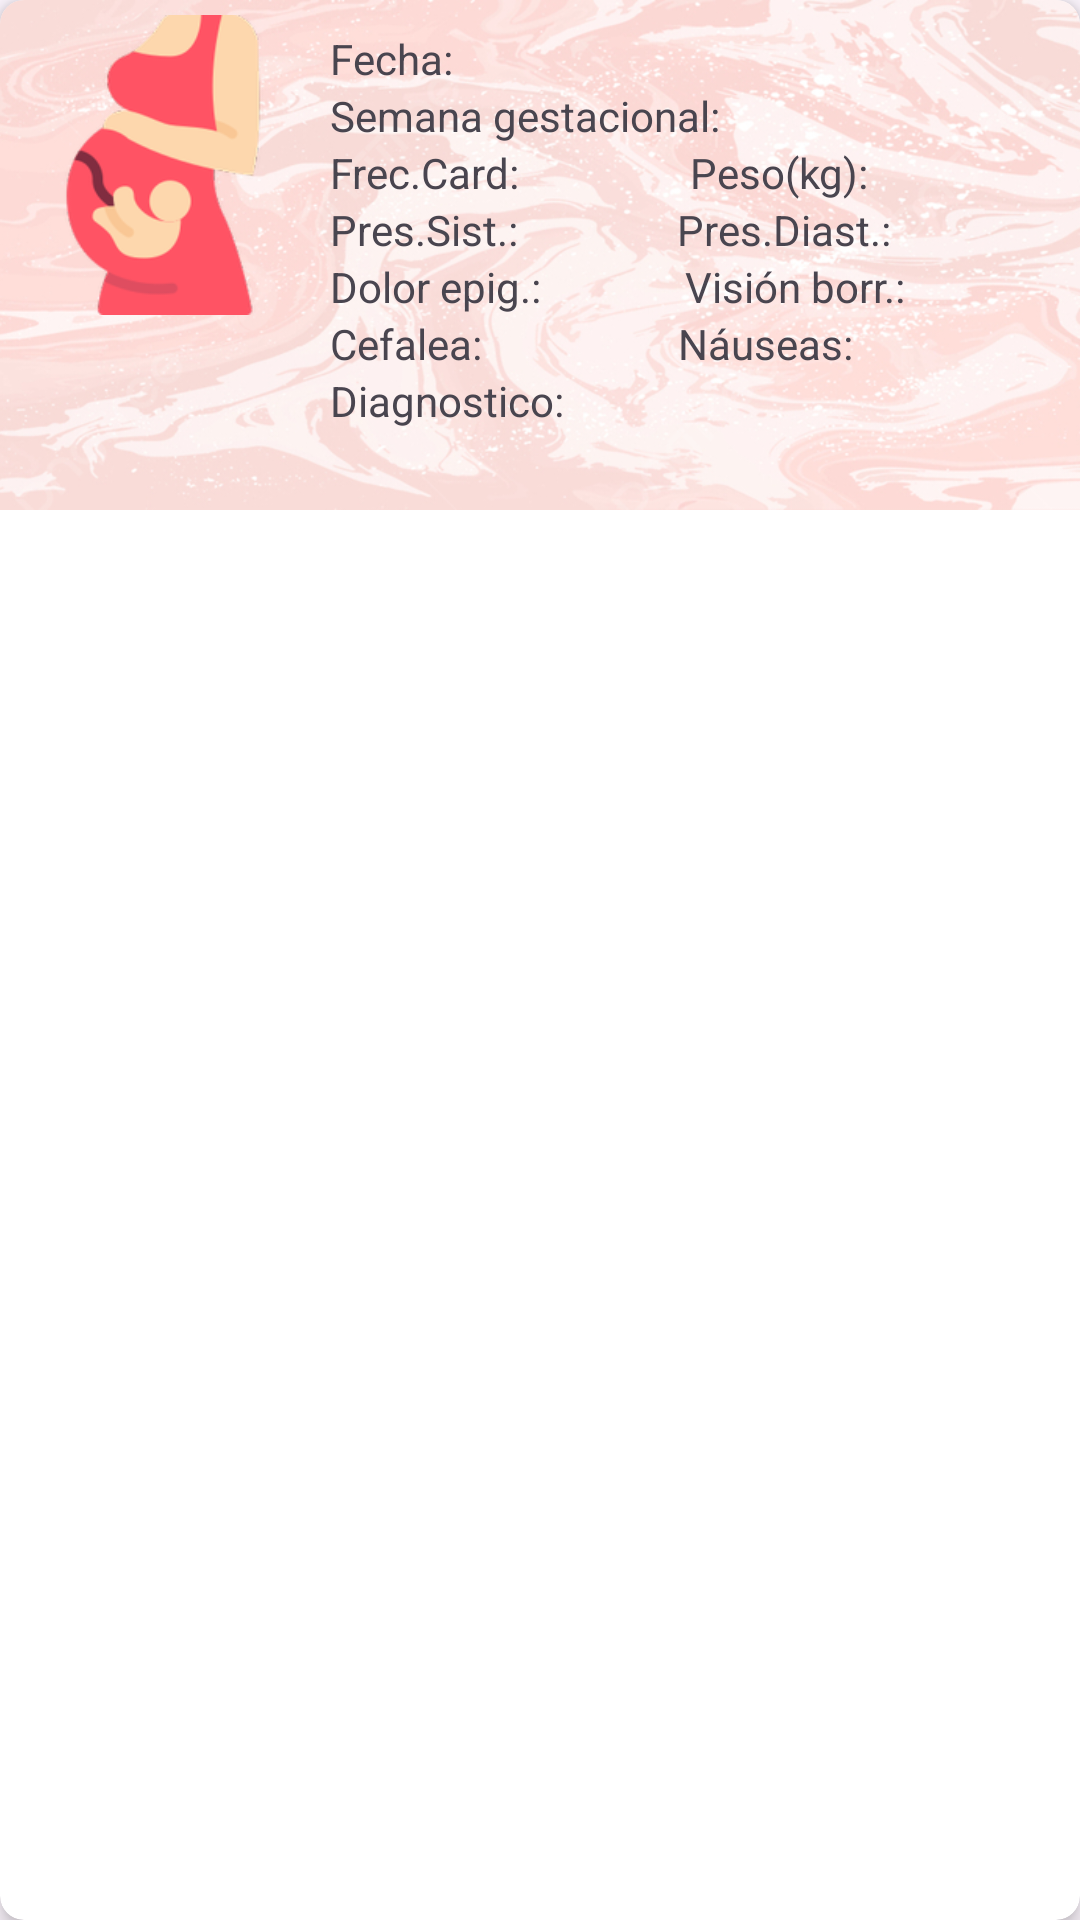

Reconstruct the res/layout file that produces this screen, plus the resources it refers to.
<!-- AndroidManifest.xml: application theme Theme.AppMaternal -->
<!-- res/layout/historial_gestante_cardview.xml -->
<androidx.cardview.widget.CardView
    xmlns:android="http://schemas.android.com/apk/res/android"
    xmlns:app="http://schemas.android.com/apk/res-auto"
    xmlns:card_view="http://schemas.android.com/apk/res-auto"
    android:layout_width="match_parent"
    android:layout_height="wrap_content"
    android:layout_margin="8dp"
    app:cardCornerRadius="8dp"
    app:cardElevation="4dp">

    <ImageView
        android:id="@+id/card_background_image"
        android:layout_width="match_parent"
        android:layout_height="170dp"
        android:scaleType="centerCrop"
        android:src="@drawable/fondo_hist"/>

    <LinearLayout
        android:padding="5dp"
        android:layout_width="match_parent"
        android:layout_height="wrap_content"
        android:orientation="horizontal">

        <ImageView
            android:scaleType="fitCenter"
            android:layout_width="100dp"
            android:layout_height="100dp"
            android:src="@drawable/icono_historial"
            android:id="@+id/imgHistorial" />


        <LinearLayout
            android:layout_width="match_parent"
            android:layout_height="wrap_content"
            android:orientation="vertical"
            android:padding="5dp">

            <TextView
                android:id="@+id/fechaTextView"
                android:layout_width="match_parent"
                android:layout_height="wrap_content"
                android:text="Fecha: "
                android:textSize="14sp" />

            <TextView
                android:id="@+id/semGestacionalTextView"
                android:layout_width="match_parent"
                android:layout_height="wrap_content"
                android:text="Semana gestacional: "
                android:textSize="14sp" />


            <LinearLayout
                android:layout_width="match_parent"
                android:layout_height="wrap_content"
                android:orientation="horizontal">

                <TextView
                    android:id="@+id/frecCardiacaTextView"
                    android:layout_width="match_parent"
                    android:layout_height="wrap_content"
                    android:text="Frec.Card:"
                    android:layout_weight="1"
                    android:textSize="14sp" />


                <TextView
                    android:id="@+id/pesoTextView"
                    android:layout_width="match_parent"
                    android:layout_height="wrap_content"
                    android:text="Peso(kg): "
                    android:layout_weight="1"
                    android:textSize="14sp" />

            </LinearLayout>

            <LinearLayout
                android:layout_width="match_parent"
                android:layout_height="wrap_content"
                android:orientation="horizontal">

                <TextView
                    android:id="@+id/sistolicaTextView"
                    android:layout_width="wrap_content"
                    android:layout_height="wrap_content"
                    android:text="Pres.Sist.:"
                    android:layout_weight="1"
                    android:textSize="14sp" />

                <TextView
                    android:id="@+id/diastolicaTextView"
                    android:layout_width="wrap_content"
                    android:layout_height="wrap_content"
                    android:text="Pres.Diast.:"
                    android:layout_weight="1"
                    android:textSize="14sp" />


            </LinearLayout>
            <LinearLayout
                android:layout_width="match_parent"
                android:layout_height="wrap_content"
                android:orientation="horizontal">

                <TextView
                    android:id="@+id/dolorEpigastrioTextView"
                    android:layout_width="wrap_content"
                    android:layout_height="wrap_content"
                    android:text="Dolor epig.: "
                    android:layout_weight="1"
                    android:textSize="14sp" />

                <TextView
                    android:id="@+id/visionBorrosaTextView"
                    android:layout_width="wrap_content"
                    android:layout_height="wrap_content"
                    android:text="Visión borr.: "
                    android:layout_weight="1"
                    android:textSize="14sp" />


            </LinearLayout>
            <LinearLayout
                android:layout_width="match_parent"
                android:layout_height="wrap_content"
                android:orientation="horizontal">

                <TextView
                    android:id="@+id/cefaleaTextView"
                    android:layout_width="wrap_content"
                    android:layout_height="wrap_content"
                    android:text="Cefalea: "
                    android:layout_weight="1"
                    android:textSize="14sp" />

                <TextView
                    android:id="@+id/nauseasTextView"
                    android:layout_width="wrap_content"
                    android:layout_height="wrap_content"
                    android:text="Náuseas: "
                    android:layout_weight="1"
                    android:textSize="14sp" />


            </LinearLayout>
            <TextView
                android:id="@+id/diagnosticoTextView"
                android:layout_width="wrap_content"
                android:layout_height="wrap_content"
                android:text="Diagnostico: "
                android:layout_weight="1"
                android:textSize="14sp" />


        </LinearLayout>
    </LinearLayout>



</androidx.cardview.widget.CardView>
<!-- resources referenced by this layout -->
<resources>
  <!-- drawable fondo_hist: jpg bitmap (drawable-hdpi, 98959 bytes) -->
  <!-- drawable icono_historial: png bitmap (drawable-hdpi, 7691 bytes) -->
  <style name="Theme.AppMaternal" parent="Base.Theme.AppMaternal" />
  <style name="Base.Theme.AppMaternal" parent="Theme.Material3.DayNight.NoActionBar">
          
         <item name="colorPrimary">@color/primaryColor</item>
          <item name="colorPrimaryVariant">@color/primaryColorDark</item>
  
      </style>
  <color name="primaryColor">#F75C75</color>
  <color name="primaryColorDark">#D32F2F</color>
</resources>
